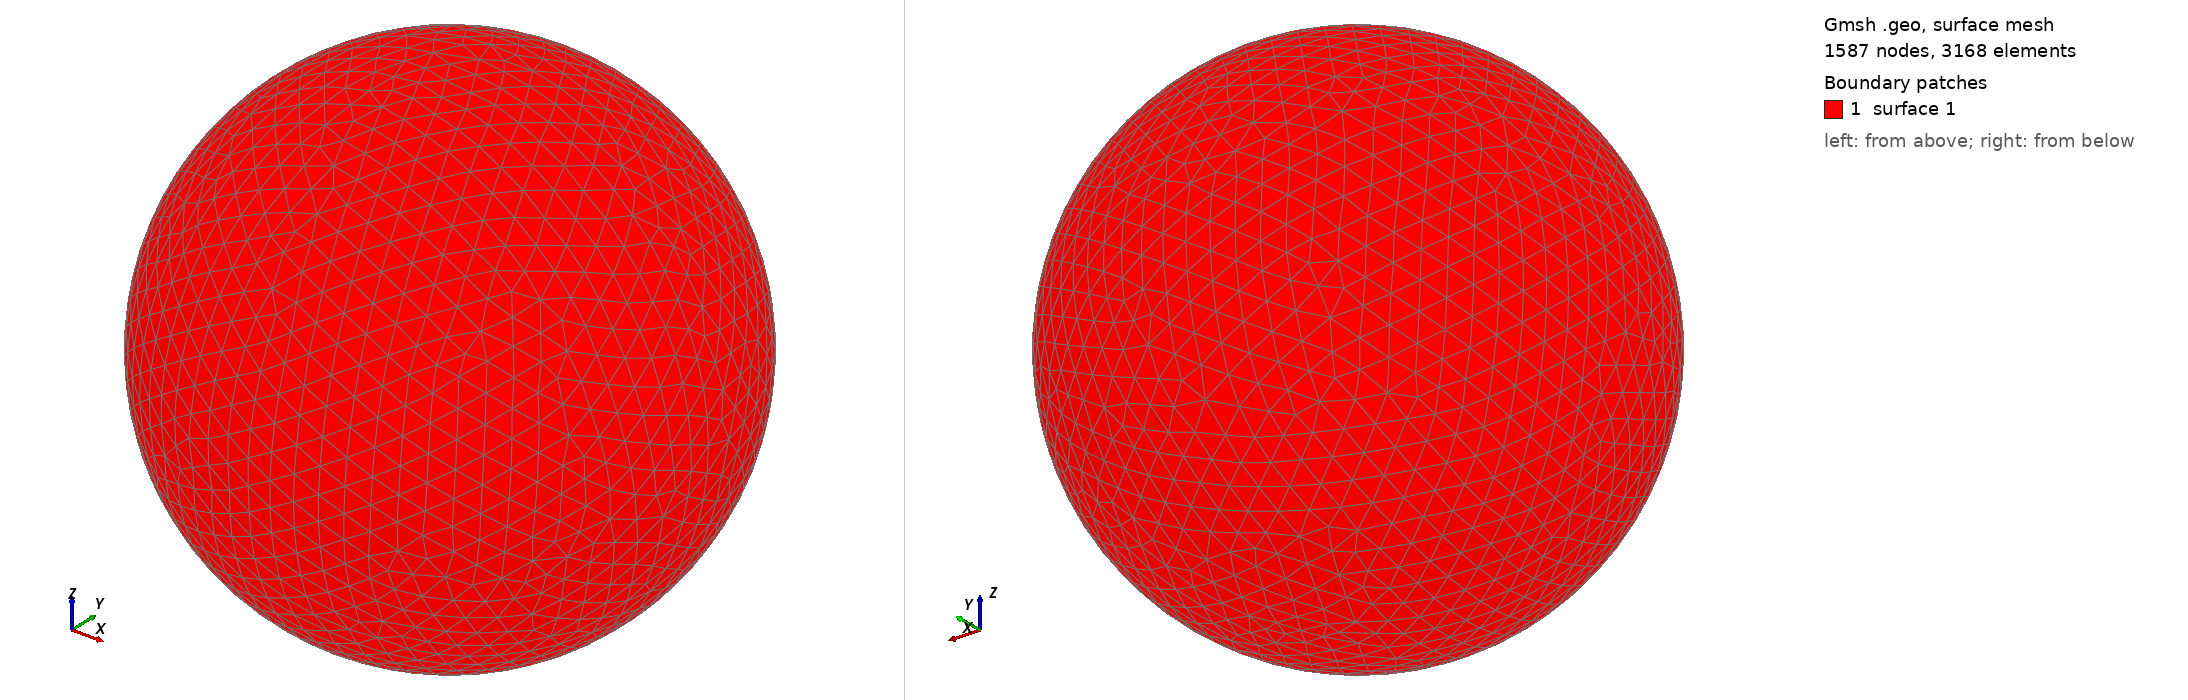

Gmsh geometry script, surface-meshed: 1587 nodes, 3168 surface elements. Boundary patches (legend numbers): 1 surface 1. Left view from above one corner, right view from below the opposite corner. The script declares no physical surfaces, so the legend lists its geometric surfaces. The drawing asked Gmsh for element sizes between 1% and 20% of the model's largest extent; the script's own settings can give other sizes.

=== shot2597.geo (drawn) ===
SetFactory("OpenCASCADE");
Point(1) = {0,0,0,0};
Sphere(1) = {0,0,0,0.63640000};
MeshSize{ PointsOf{ Surface{:}; } } = 0.063640000;
Mesh.ElementOrder=1;
Mesh.Format=39;
